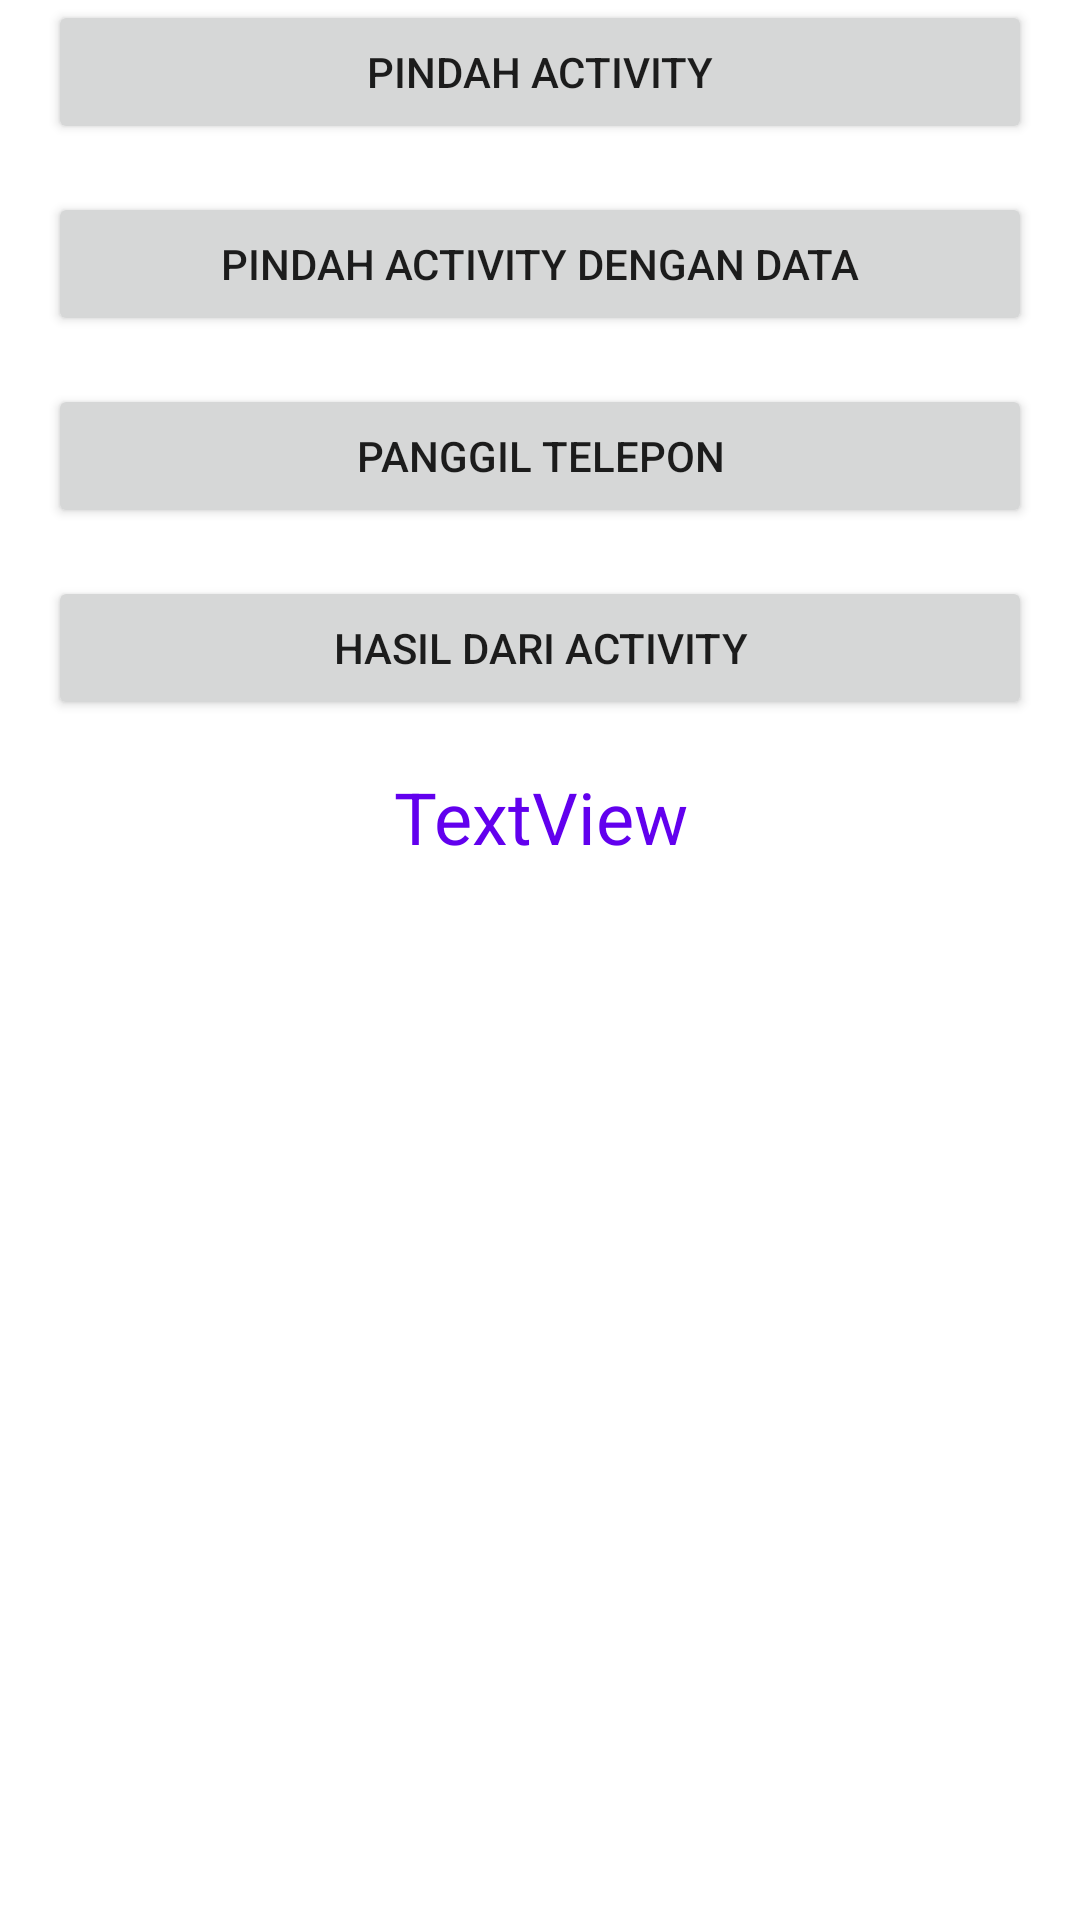

Produce the Android XML layout that renders to this screen, including the resource entries it uses.
<!-- AndroidManifest.xml: application theme Theme.Intenfaisal -->
<!-- res/layout/activity_main.xml -->
<?xml version="1.0" encoding="utf-8"?>
<LinearLayout xmlns:android="http://schemas.android.com/apk/res/android"
    xmlns:app="http://schemas.android.com/apk/res-auto"
    xmlns:tools="http://schemas.android.com/tools"
    android:layout_width="match_parent"
    android:layout_height="match_parent"
    tools:context=".MainActivity"
    android:orientation="vertical"
    >



    <Button
        android:id="@+id/btn_movr_activity"
        android:layout_width="match_parent"
        android:layout_height="wrap_content"
        android:text="@string/move_activity"
        android:layout_marginBottom="@dimen/activity_veritcal_margin"
        android:layout_centerHorizontal="true"
        android:layout_marginLeft="@dimen/activity_veritcal_margin"
        android:layout_marginRight="@dimen/activity_horizontal_margin"

        />
    <Button
        android:id="@+id/btn_movr_with_data"
        android:layout_width="match_parent"
        android:layout_height="wrap_content"
        android:text="@string/move_wiht_data"
        android:layout_marginBottom="@dimen/activity_veritcal_margin"
        android:layout_centerHorizontal="true"
        android:layout_centerVertical="true"
        android:layout_below="@+id/btn_movr_activity"
        android:layout_marginLeft="@dimen/activity_veritcal_margin"
        android:layout_marginRight="@dimen/activity_horizontal_margin"

        />
    <Button
        android:id="@+id/btn_dial_number"
        android:layout_width="match_parent"
        android:layout_height="wrap_content"
        android:text="@string/dial_number"
        android:layout_marginBottom="@dimen/activity_veritcal_margin"
        android:layout_centerHorizontal="true"
        android:layout_centerVertical="true"
        android:layout_marginLeft="@dimen/activity_veritcal_margin"
        android:layout_marginRight="@dimen/activity_horizontal_margin"

        />
    <Button
        android:id="@+id/btn_result_from_activity"
        android:layout_width="match_parent"
        android:layout_height="wrap_content"
        android:text="@string/result_from_activity"

        android:layout_centerHorizontal="true"
        android:layout_centerVertical="true"
        android:layout_marginBottom="@dimen/activity_veritcal_margin"
        android:layout_marginLeft="@dimen/activity_veritcal_margin"
        android:layout_marginRight="@dimen/activity_horizontal_margin"

        />

    <TextView
        android:id="@+id/tv_result"
        android:layout_width="match_parent"
        android:layout_height="wrap_content"
        android:layout_marginBottom="@dimen/activity_veritcal_margin"
        android:layout_marginLeft="@dimen/activity_veritcal_margin"
        android:layout_marginRight="@dimen/activity_horizontal_margin"
        android:gravity="center"
        android:textSize="24sp"
        android:background="@color/white"
        android:textColor="@color/purple_500"
        android:text="TextView" />
</LinearLayout>
<!-- resources referenced by this layout -->
<resources>
  <dimen name="activity_horizontal_margin">16dp</dimen>
  <dimen name="activity_veritcal_margin">16dp</dimen>
  <string name="dial_number">PANGGIL TELEPON</string>
  <string name="move_activity">PINDAH ACTIVITY</string>
  <string name="move_wiht_data">PINDAH ACTIVITY DENGAN DATA</string>
  <string name="result_from_activity">HASIL DARI ACTIVITY</string>
  <style name="Theme.Intenfaisal" parent="Theme.MaterialComponents.DayNight.DarkActionBar">
          
          <item name="colorPrimary">@color/purple_500</item>
          <item name="colorPrimaryVariant">@color/purple_700</item>
          <item name="colorOnPrimary">@color/white</item>
          
          <item name="colorSecondary">@color/teal_200</item>
          <item name="colorSecondaryVariant">@color/teal_700</item>
          <item name="colorOnSecondary">@color/black</item>
          
          <item name="android:statusBarColor" tools:targetApi="l">?attr/colorPrimaryVariant</item>
          
      </style>
  <!-- not gathered from this repository: default colours our renderer supplied (Android Studio template values) -->
  <color name="purple_500">#FF6200EE</color>
  <color name="purple_700">#FF3700B3</color>
  <color name="teal_200">#FF03DAC5</color>
  <color name="teal_700">#FF018786</color>
  <color name="black">#FF000000</color>
  <color name="white">#FFFFFFFF</color>
</resources>
